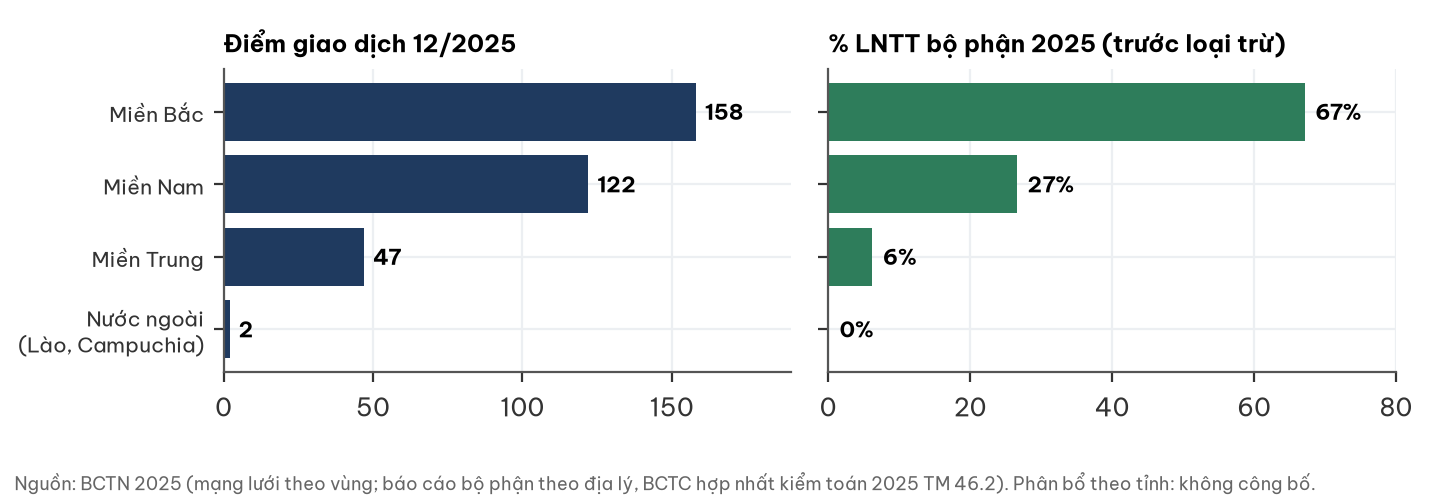

Data behind this chart, as committed beside it:
vung, diem_gd, lntt_bo_phan_ty
Miền Bắc, 158, 22998
Miền Nam, 122, 9110
Miền Trung, 47, 2120
Nước ngoài?(Lào, Campuchia), 2, 40
